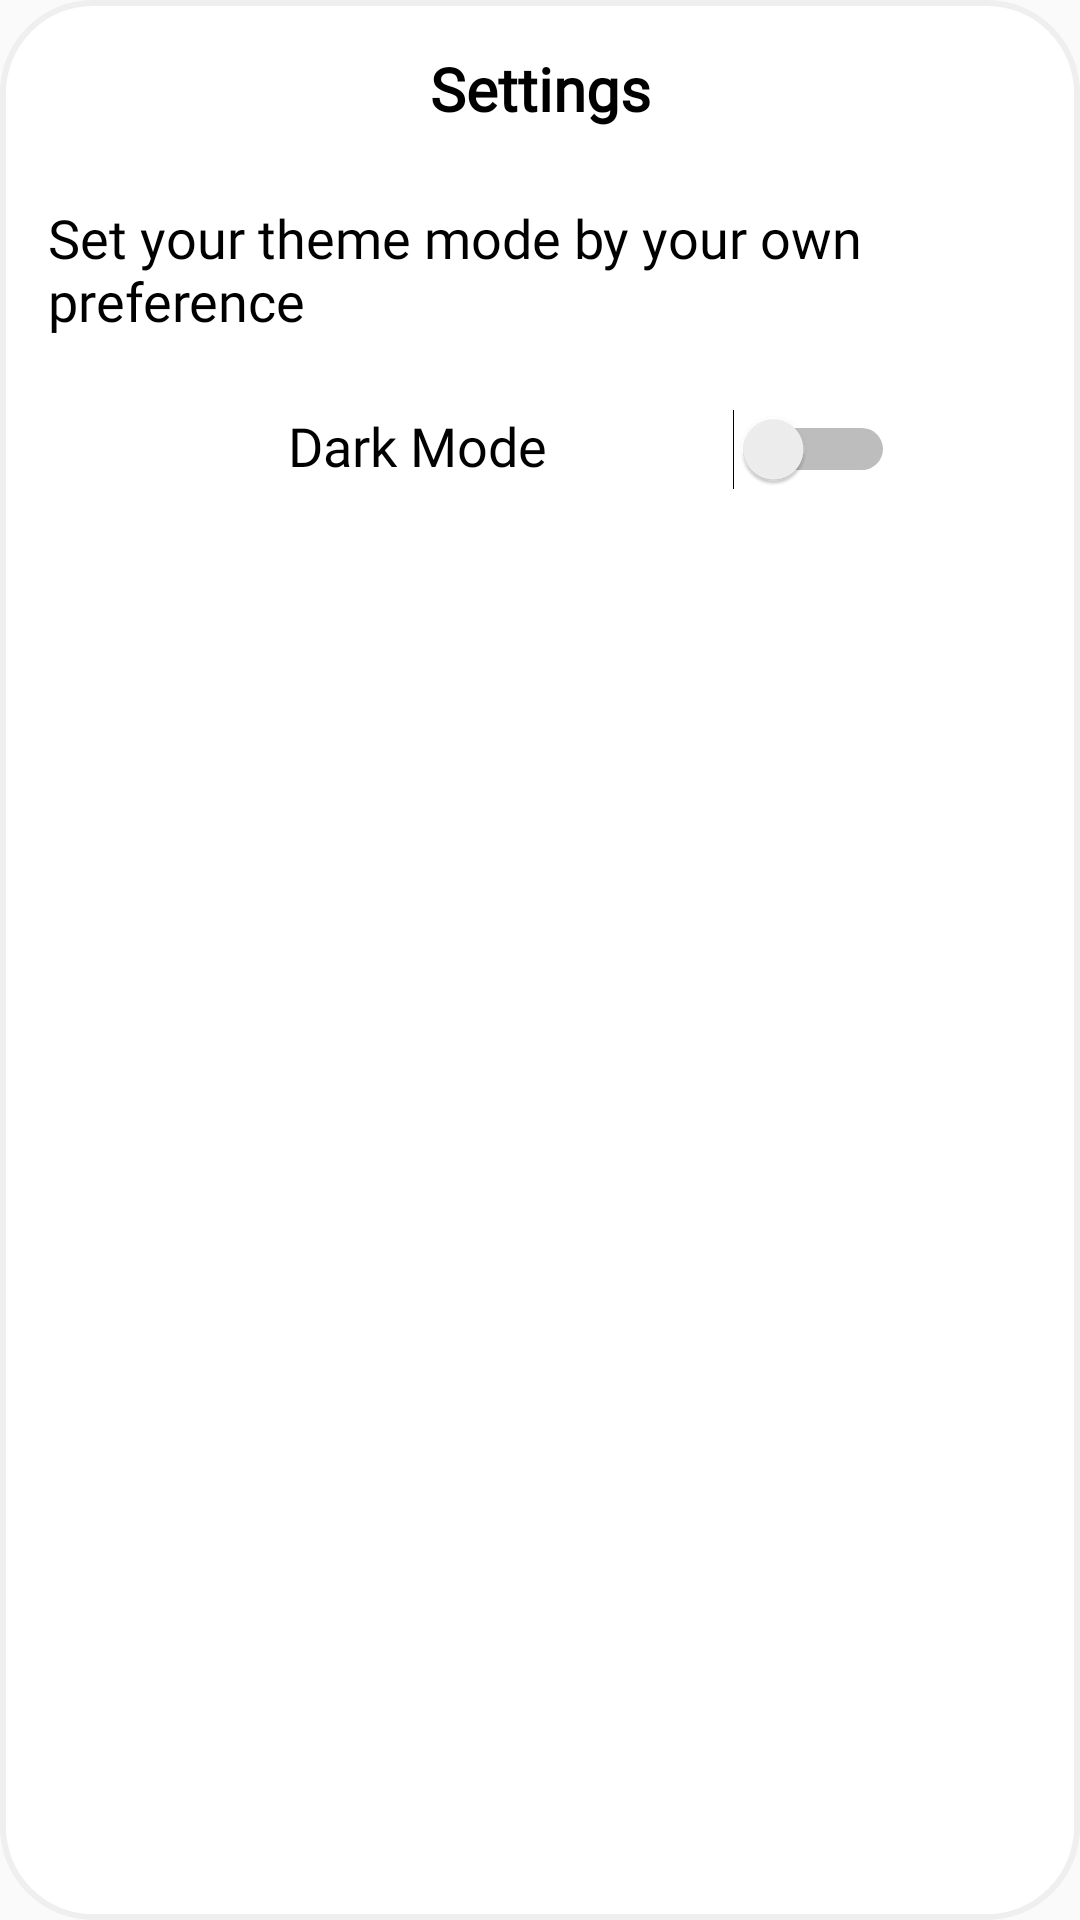

Here is an Android app screen rendered from its layout file. Give the layout XML and the strings, colors and styles it references.
<!-- AndroidManifest.xml: application theme Theme.PawsCapstone -->
<!-- res/layout/popup_settings.xml -->
<androidx.constraintlayout.widget.ConstraintLayout xmlns:android="http://schemas.android.com/apk/res/android"
    xmlns:app="http://schemas.android.com/apk/res-auto"
    android:layout_width="wrap_content"
    android:layout_height="wrap_content"
    android:paddingTop="16dp"
    android:paddingLeft="16dp"
    android:paddingRight="16dp"
    android:paddingBottom="20dp"
    android:background="@drawable/popup_background">

    <TextView
        android:id="@+id/popup_text"
        android:textSize="20dp"
        android:textColor="@color/black"
        android:layout_width="wrap_content"
        android:layout_height="wrap_content"
        android:text="Settings"
        android:fontFamily="@font/alata"
        android:textStyle="bold"
        app:layout_constraintTop_toTopOf="parent"
        app:layout_constraintStart_toStartOf="parent"
        app:layout_constraintEnd_toEndOf="parent" />

    <TextView
        android:id="@+id/tvSet"
        android:layout_width="wrap_content"
        android:layout_height="wrap_content"
        android:text="Set your theme mode by your own preference"
        android:textSize="18sp"
        android:textColor="@color/black"
        android:fontFamily="@font/alata"
        app:layout_constraintTop_toBottomOf="@id/popup_text"
        app:layout_constraintStart_toStartOf="parent"
        app:layout_constraintEnd_toEndOf="parent"
        android:layout_marginTop="24dp" />

    <TextView
        android:id="@+id/tvThemeMode"
        android:layout_width="wrap_content"
        android:layout_height="wrap_content"
        android:text="Dark Mode"
        android:textSize="18sp"
        android:textColor="@color/black"
        android:fontFamily="@font/alata"
        android:layout_marginStart="80dp"
        app:layout_constraintTop_toBottomOf="@id/tvSet"
        app:layout_constraintStart_toStartOf="parent"
        android:layout_marginTop="24dp" />

    <Switch
        android:id="@+id/switchThemeMode"
        android:layout_width="wrap_content"
        android:layout_height="wrap_content"
        app:layout_constraintTop_toTopOf="@id/tvThemeMode"
        app:layout_constraintStart_toEndOf="@id/tvThemeMode"
        app:layout_constraintEnd_toEndOf="parent"
        android:layout_marginStart="16dp"
        android:layout_marginTop="0dp" />

</androidx.constraintlayout.widget.ConstraintLayout>
<!-- resources referenced by this layout -->
<resources>
  <color name="black">#FF000000</color>
  <!-- drawable popup_background (drawable) -->
  <?xml version="1.0" encoding="utf-8"?>
  
  <shape xmlns:android="http://schemas.android.com/apk/res/android">
      <solid android:color="@color/white"/> 
      <stroke android:width="2dp" android:color="#EFEFEF"/> 
      <corners android:radius="30dp"/> 
  </shape>
  <style name="Theme.PawsCapstone" parent="Base.Theme.PawsCapstone" />
  <color name="white">#FFFFFFFF</color>
  <style name="Base.Theme.PawsCapstone" parent="Theme.AppCompat.DayNight.NoActionBar">
          
          
      </style>
</resources>
